Run: headless pygame with SDL's dummy video driver; simulated clock (each Clock.tick advances the game by its frame time, no real sleeping); random seed 0; keys injected as events and as key.get_pressed() state; no mouse input.
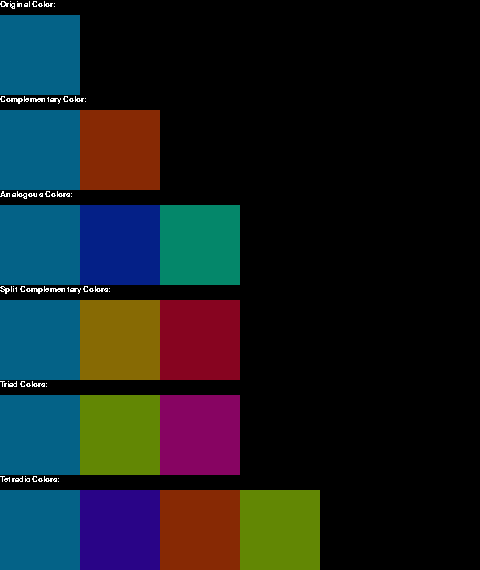
Frame 1 of 2 · flips 1–60 · no input
Frame 2 of 2 · flips 61–180 · tapped SPACE, RETURN · held RIGHT (→), D (game ended) · screen unchanged from frame 1, image omitted

The pygame program that drew these frames:

from __future__ import annotations
# Color Palette Introductory Project
import pygame
import colorsys
import random
from dataclasses import dataclass

SWATCH_WIDTH = 6
RECT_SIZE = 80
    
def start_pygame(colors):
    # Pygame junk
    pygame.init()
    # Prepare Screen
    #screensize = (min(SWATCH_WIDTH, len(colors)) * RECT_SIZE, (1 + len(colors) // SWATCH_WIDTH) * RECT_SIZE)
    screensize = (min(SWATCH_WIDTH, len(colors)) * RECT_SIZE, 6*(RECT_SIZE + 15))

    # Set caption and clock rate
    pygame.display.set_caption("Color Palettes")
    clock = pygame.time.Clock()
    surface = pygame.display.set_mode(screensize)
    fps = 1

    # Set font and text
    my_font = pygame.font.SysFont("Helvetica", RECT_SIZE // 6)

    def set_text(text):
        text_surface = my_font.render(text, False, (255, 255, 255))
        return text_surface

    # Set coordinates
    def x_offset(count):
        x = count % SWATCH_WIDTH * RECT_SIZE
        return x

    def y_offset(count):
        y = count // SWATCH_WIDTH * RECT_SIZE
        return y

    # Game loop
    run = True
    while run:
        clock.tick(fps)
        for event in pygame.event.get():
            if event.type == pygame.QUIT:
                run = False
            if event.type == pygame.KEYDOWN:
                if event.key == pygame.K_RETURN:
                    run = False
                elif event.key == pygame.K_g:
                    pass
        
        # Original color
        surface.blit(set_text("Original Color:"), (0, y_offset(0)))
        for count, color in enumerate(colors[0:1]):
            (r, g, b) = colorsys.hsv_to_rgb(color.h / 360.0, color.s / 100.0, color.v / 100.0)
            pygame.draw.rect(surface, (r * 255, g * 255, b * 255), pygame.Rect(x_offset(count), y_offset(count) + 15, RECT_SIZE, RECT_SIZE))

        # Complementary color
        surface.blit(set_text("Complementary Color:"), (0, y_offset(0) + (RECT_SIZE + 15)))
        for count, color in enumerate(colors[0:2]):
            (r, g, b) = colorsys.hsv_to_rgb(color.h / 360.0, color.s / 100.0, color.v / 100.0)
            pygame.draw.rect(surface, (r * 255, g * 255, b * 255), pygame.Rect(x_offset(count), y_offset(count) + RECT_SIZE + 30, RECT_SIZE, RECT_SIZE))

        # Analogous colors
        surface.blit(set_text("Analogous Colors:"), (0, y_offset(0) + 2*(RECT_SIZE + 15)))
        for count, color in enumerate(colors[2:5]):
            (r, g, b) = colorsys.hsv_to_rgb(color.h / 360.0, color.s / 100.0, color.v / 100.0)
            pygame.draw.rect(surface, (r * 255, g * 255, b * 255), pygame.Rect(x_offset(count), y_offset(count) + 2*(RECT_SIZE + 15) + 15, RECT_SIZE, RECT_SIZE))

        # Split complementary colors
        surface.blit(set_text("Split Complementary Colors:"), (0, y_offset(0) + 3*(RECT_SIZE + 15)))
        for count, color in enumerate(colors[5:8]):
            (r, g, b) = colorsys.hsv_to_rgb(color.h / 360.0, color.s / 100.0, color.v / 100.0)
            pygame.draw.rect(surface, (r * 255, g * 255, b * 255), pygame.Rect(x_offset(count), y_offset(count) + 3*(RECT_SIZE + 15) + 15, RECT_SIZE, RECT_SIZE))

        # Triad colors
        surface.blit(set_text("Triad Colors:"), (0, y_offset(count) + 4*(RECT_SIZE + 15)))
        for count, color in enumerate(colors[8:11]):
            (r, g, b) = colorsys.hsv_to_rgb(color.h / 360.0, color.s / 100.0, color.v / 100.0)
            pygame.draw.rect(surface, (r * 255, g * 255, b * 255), pygame.Rect(x_offset(count), y_offset(count) + 4*(RECT_SIZE + 15) + 15, RECT_SIZE, RECT_SIZE))

        # Tetradic colors
        surface.blit(set_text("Tetradic Colors:"), (0, y_offset(count) + 5*(RECT_SIZE + 15)))
        for count, color in enumerate(colors[11:15]):
            (r, g, b) = colorsys.hsv_to_rgb(color.h / 360.0, color.s / 100.0, color.v / 100.0)
            pygame.draw.rect(surface, (r * 255, g * 255, b * 255), pygame.Rect(x_offset(count), y_offset(count) + 5*(RECT_SIZE + 15) + 15, RECT_SIZE, RECT_SIZE))

        pygame.display.update()
    pygame.quit()

@dataclass(frozen=True)
class Color:
    h: int
    s: int
    v: int

    def to_tuple(self) -> tuple(int, int, int):
        return (self.h, self.s, self.v)

    def hue_difference(self, difference) -> Color:
        return Color((self.h + difference) % 360, self.s, self.v)

    def rand_color() -> Color:
        return Color(random.randint(0, 360), random.randint(0, 100), random.randint(0, 100))

    def complementary_color(self) -> Color:
        return Color((self.h + 180) % 360, self.s, self.v)

    def analogous_color(self, order) -> Color:
        return Color((self.h + 30 * order) % 360, self.s, self.v)

    def split_complementary_color(self, order) -> Color:
        return Color((((self.h + 30 * order) % 360) + 180) % 360, self.s, self.v)

    def triad_color(self, order) -> Color:
        return Color((((self.h + 60 * order) % 360) + 180) % 360, self.s, self.v)
    
    def tetradic_color(self, order) -> Color:
        return Color((self.h + 60 * order) % 360, self.s, self.v)


def main():
    # generate colors
    col = Color.rand_color() 
    complement = col.complementary_color()

    analogous = []
    analogous.append(col.analogous_color(0))
    analogous.append(col.analogous_color(1))
    analogous.append(col.analogous_color(-1))

    split_complement = []
    split_complement.append(col)
    split_complement.append(col.split_complementary_color(1))
    split_complement.append(col.split_complementary_color(-1))

    triad = []
    triad.append(col)
    triad.append(col.triad_color(1))
    triad.append(col.triad_color(-1))

    tetradic = []
    tetradic.append(col.tetradic_color(0))
    tetradic.append(col.tetradic_color(1))
    tetradic.append(col.tetradic_color(3))
    tetradic.append(col.tetradic_color(-2))

    print("Color: ", col)
    print("Complement: ", complement)
    print("Analogous: ", analogous)
    print("Split complement: ", split_complement)
    print("Triad: ", triad)
    print("Tetradic: ", tetradic)

    colors = [col] + [complement] + analogous + split_complement + triad + tetradic
    start_pygame(colors)

if __name__ == '__main__':
    main()
